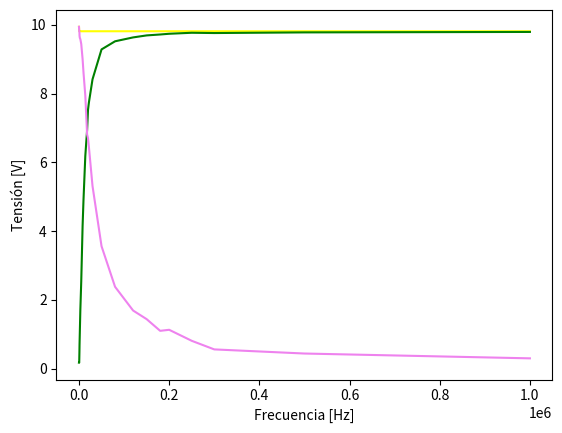

This chart was generated by the following Python code: (Note: this script raises an exception after producing the figure.)
import numpy as np
import matplotlib.pyplot as plt
import matplotlib.ticker as ticker
import matplotlib.patches as mpatches

fmed=[10,500,1*10**3,1.2*10**3,1.8*10**3,3*10**3,5*10**3,8*10**3,10*10**3,14*10**3,16*10**3,18*10**3,20*10**3,22*10**3, 30*10**3, 50*10**3,80*10**3,0.12*10**6,0.15*10**6 ,0.18*10**6 ,0.20*10**6 ,0.25*10**6 ,0.30*10**6 ,0.50*10**6 ,1*10**6]
V=[9.94,9.81,9.81,9.81,9.81,9.81,9.81,9.81,9.81,9.81,9.81,9.81,9.81,9.81,9.81,9.81,9.81,9.81,9.81,9.81,9.81,9.81,9.81,9.81,9.81]
Vr=[0.173,0.171,0.514,0.692,1.034,1.705,2.539,4.149,4.906,6.181,6.564,6.937,7.525,7.74,8.4127,9.282,9.518,9.631,9.689,9.716,9.737,9.766,9.758,9.777,9.79,]
Vc=[9.94,9.81,9.77,9.68,9.62,9.58,9.44,9.0,8.61,7.94,7.38,6.81,6.7,6.44,5.31,3.56,2.38,1.69,1.44,1.1,1.13,0.81,0.56,0.44,0.3]

fig, ax1 = plt.subplots()


ax1.set_xlabel('Frecuencia [Hz]')
ax1.set_ylabel('Tensión [V]')
ax1.plot(fmed, V, "yellow", linestyle='-', label='Tensión de entrada')
ax1.plot(fmed, Vr, "green", linestyle='-', label='Tensión en la resistencia')
ax1.plot(fmed, Vc, "violet", linestyle='-', label='Tensión en el capacitor')
ax1.set_xscale("log", basex=10,subsx=[1,2,3,4,5,6])
ax1.tick_params(axis='y')

ax1.set_yticks([0,1,2,3,4,5,6,7,8,9,10])

fig.tight_layout()  # otherwise the right y-label is slightly clipped

# agregamos patches
patches = [
    mpatches.Patch(color="yellow", linestyle='-', label='$V$'),
    mpatches.Patch(color="green", linestyle='-', label='$V_R$'),
    mpatches.Patch(color="violet", linestyle='-', label='$V_C$'),
]
# agregamos leyenda
plt.legend(handles=patches)



#plt.ylabel('|H($)| [dB]')
#plt.xlabel('Frecuencia[Hz]')
#plt.plot(fmed, hmed, "blue", label='Módulo de la Transferencia (Empírico)')
#plt.plot(fmed, fase, "blue", linestyle=':', label='Fase')


# pongo una grilla
plt.minorticks_on()
ax1.xaxis.grid(True)
plt.grid(which='major', axis='both', linestyle='-', linewidth=0.3, color='black')
plt.grid(which='minor', axis='both', linestyle=':', linewidth=0.1, color='black')
plt.grid(True, which="both")


plt.show()
